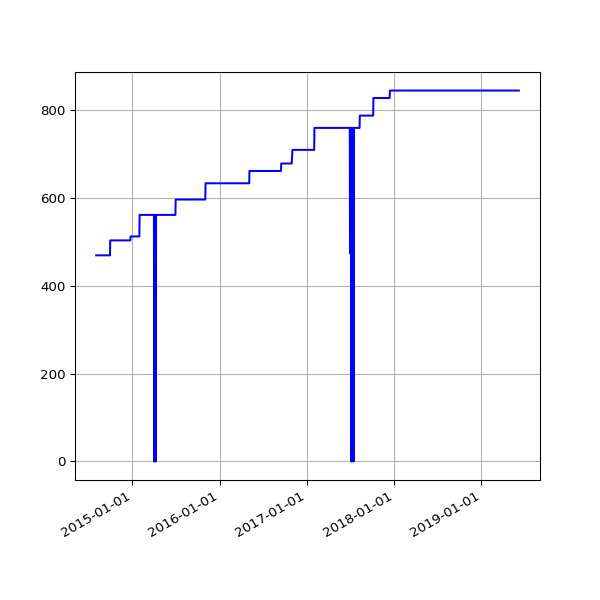

Data behind this chart, as committed beside it:
date, value
2014-08-02 02:34:49 +0100, 469
2014-08-03 03:05:19 +0100, 469
2014-08-04 02:45:32 +0100, 469
2014-08-05 02:45:33 +0100, 469
2014-08-06 02:43:20 +0100, 469
2014-08-07 02:41:52 +0100, 469
2014-08-08 02:43:24 +0100, 469
2014-08-09 02:35:17 +0100, 469
2014-08-10 02:37:17 +0100, 469
2014-08-11 02:49:09 +0100, 469
2014-08-12 02:36:56 +0100, 469
2014-08-13 02:41:52 +0100, 469
2014-08-14 02:39:20 +0100, 469
2014-08-15 02:40:32 +0100, 469
2014-08-16 02:39:22 +0100, 469
2014-08-17 02:37:23 +0100, 469
2014-08-18 02:40:14 +0100, 469
2014-08-19 02:41:31 +0100, 469
2014-08-20 02:41:02 +0100, 469
2014-08-21 02:46:25 +0100, 469
2014-08-22 02:42:42 +0100, 469
2014-08-23 02:49:08 +0100, 469
2014-08-24 02:41:34 +0100, 469
2014-08-25 02:44:26 +0100, 469
2014-08-26 02:45:33 +0100, 469
2014-08-27 02:47:23 +0100, 469
2014-08-28 02:45:45 +0100, 469
2014-08-29 02:52:17 +0100, 469
2014-08-30 02:41:53 +0100, 469
2014-08-31 02:41:54 +0100, 469
2014-09-01 02:41:45 +0100, 469
2014-09-02 02:56:38 +0100, 469
2014-09-03 02:53:41 +0100, 469
2014-09-04 03:09:09 +0100, 469
2014-09-05 02:53:14 +0100, 469
2014-09-06 02:45:18 +0100, 469
2014-09-07 02:42:16 +0100, 469
2014-09-08 03:37:13 +0100, 469
2014-09-09 02:50:39 +0100, 469
2014-09-10 02:53:39 +0100, 469
2014-09-11 03:39:38 +0100, 469
2014-09-12 02:44:06 +0100, 469
2014-09-13 02:45:19 +0100, 469
2014-09-14 02:46:09 +0100, 469
2014-09-15 02:51:21 +0100, 469
2014-09-16 02:51:21 +0100, 469
2014-09-17 02:50:45 +0100, 469
2014-09-18 02:52:25 +0100, 469
2014-09-19 02:50:21 +0100, 469
2014-09-20 02:42:56 +0100, 469
2014-09-21 02:40:59 +0100, 469
2014-09-22 02:50:35 +0100, 469
2014-09-23 02:41:41 +0100, 469
2014-09-24 02:44:22 +0100, 469
2014-09-25 02:55:33 +0100, 469
2014-09-26 02:52:05 +0100, 469
2014-09-27 02:42:14 +0100, 469
2014-09-28 02:39:29 +0100, 469
2014-09-29 02:49:32 +0100, 469
2014-09-30 02:55:10 +0100, 503
... 1,191 more rows
